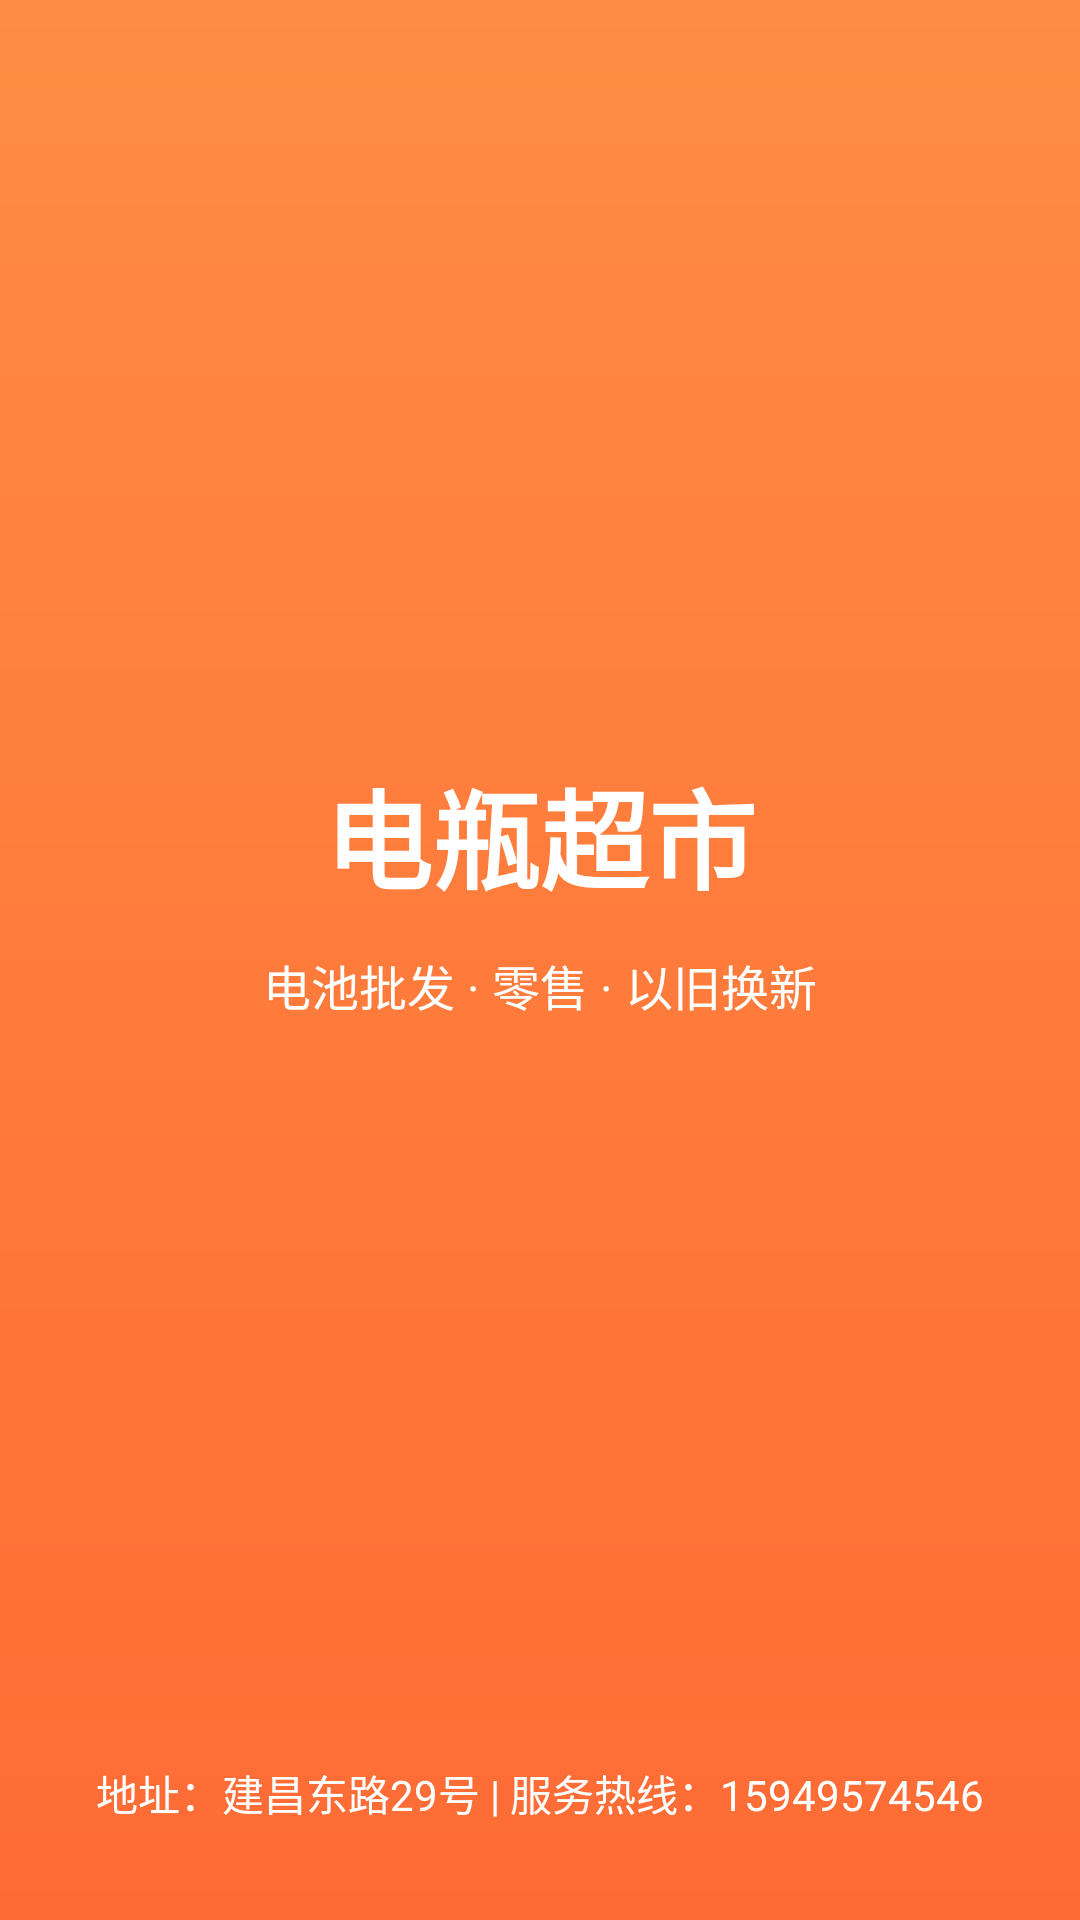

Produce the Android XML layout that renders to this screen, including the resource entries it uses.
<!-- AndroidManifest.xml: application theme Theme.DianCiGuanLi -->
<!-- res/layout/activity_splash.xml -->
<?xml version="1.0" encoding="utf-8"?>
<RelativeLayout xmlns:android="http://schemas.android.com/apk/res/android"
    android:layout_width="match_parent"
    android:layout_height="match_parent"
    android:background="@drawable/splash_gradient">

    <LinearLayout
        android:layout_width="match_parent"
        android:layout_height="wrap_content"
        android:orientation="vertical"
        android:layout_centerInParent="true"
        android:gravity="center">

        <TextView
            android:layout_width="wrap_content"
            android:layout_height="wrap_content"
            android:text="电瓶超市"
            android:textSize="36sp"
            android:textStyle="bold"
            android:textColor="@color/white"
            android:layout_marginBottom="12dp"/>

        <TextView
            android:layout_width="wrap_content"
            android:layout_height="wrap_content"
            android:text="电池批发 · 零售 · 以旧换新"
            android:textSize="16sp"
            android:textColor="@color/white"
            android:layout_marginBottom="48dp"/>

    </LinearLayout>

    <LinearLayout
        android:layout_width="match_parent"
        android:layout_height="wrap_content"
        android:orientation="vertical"
        android:layout_alignParentBottom="true"
        android:gravity="center"
        android:paddingBottom="32dp">

        <TextView
            android:layout_width="wrap_content"
            android:layout_height="wrap_content"
            android:text="地址：建昌东路29号 | 服务热线：15949574546"
            android:textSize="14sp"
            android:textColor="@color/white"
            android:gravity="center"/>

    </LinearLayout>

</RelativeLayout>
<!-- resources referenced by this layout -->
<resources>
  <color name="white">#FFFFFFFF</color>
  <!-- drawable splash_gradient (drawable) -->
  <?xml version="1.0" encoding="utf-8"?>
  <shape xmlns:android="http://schemas.android.com/apk/res/android"
      android:shape="rectangle">
      <gradient
          android:startColor="#FF6B35"
          android:endColor="#FF8C42"
          android:angle="90"/>
  </shape>
  <style name="Theme.DianCiGuanLi" parent="Base.Theme.DianCiGuanLi" />
  <style name="Base.Theme.DianCiGuanLi" parent="Theme.Material3.DayNight.NoActionBar">
          
          
      </style>
</resources>
